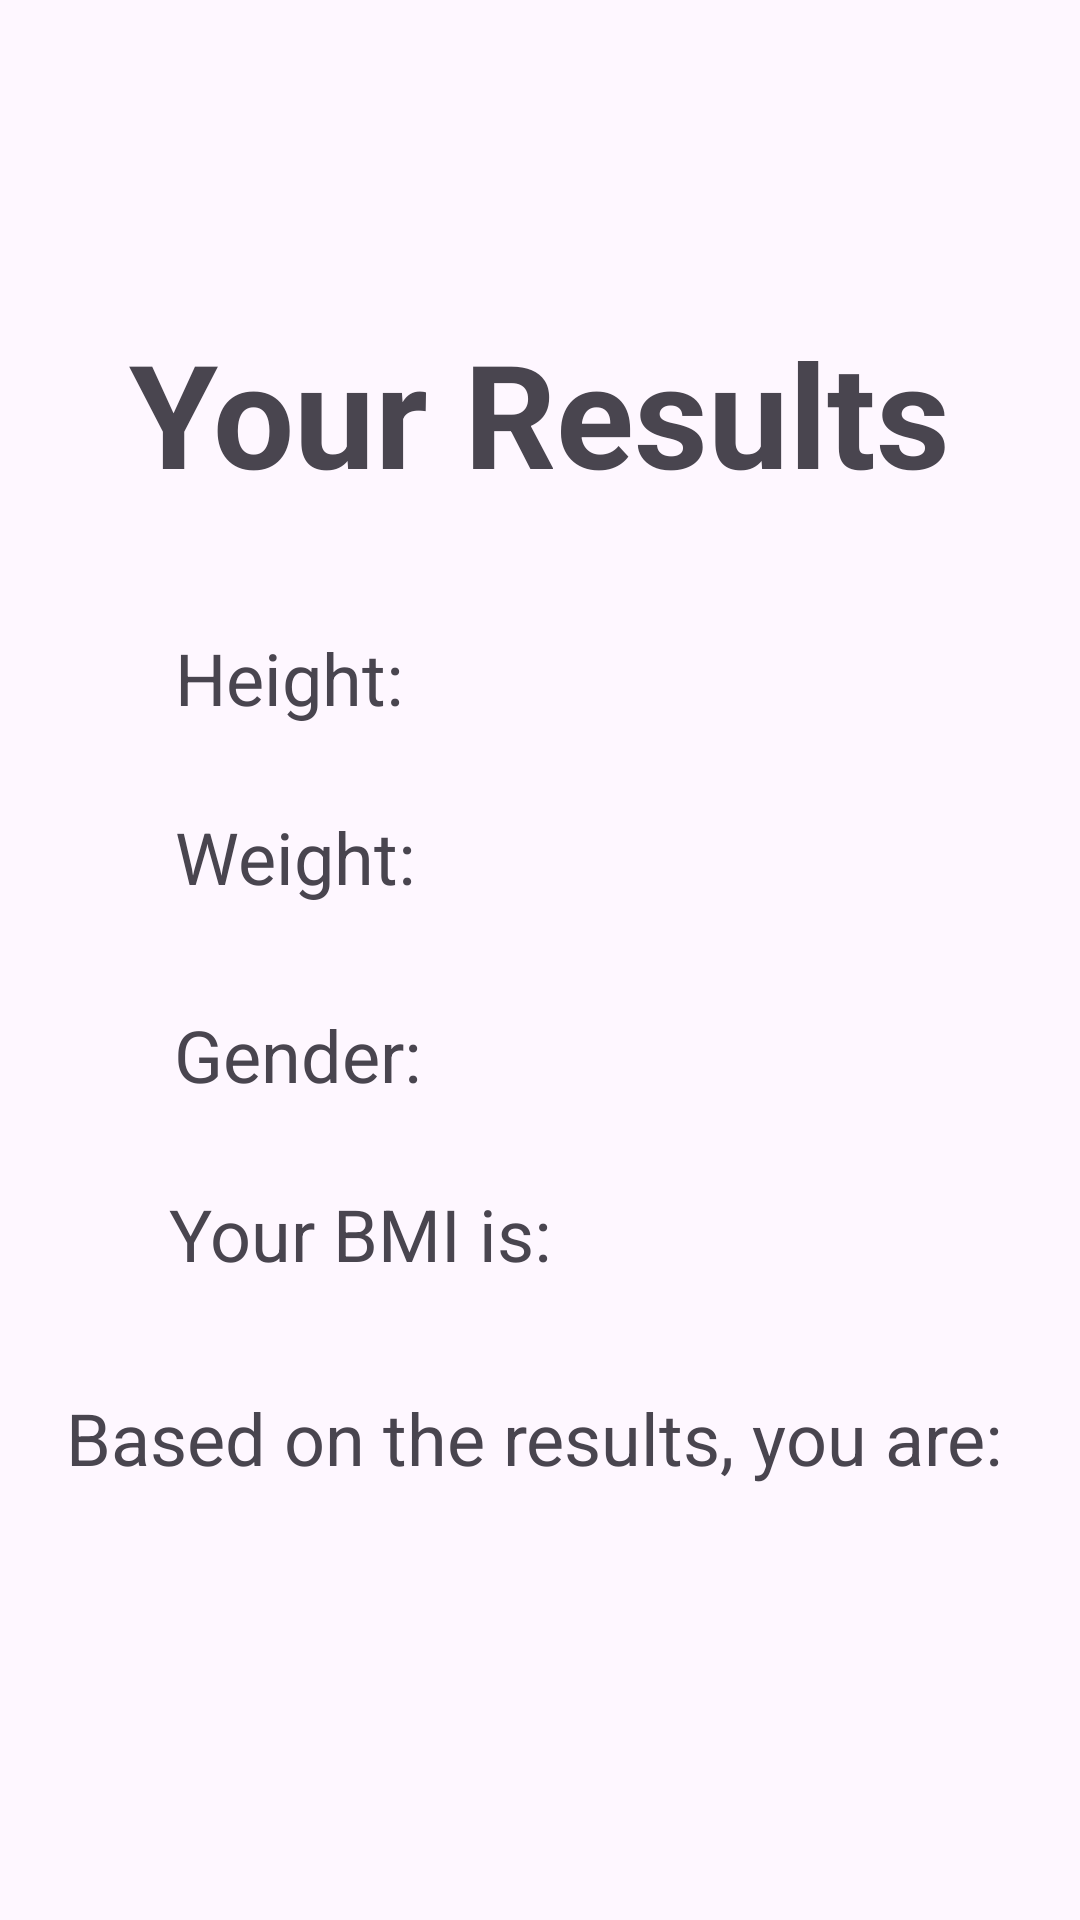

Reconstruct the res/layout file that produces this screen, plus the resources it refers to.
<!-- AndroidManifest.xml: application theme Theme.CS4405Unit3Assignment -->
<!-- res/layout/activity_results.xml -->
<?xml version="1.0" encoding="utf-8"?>
<androidx.constraintlayout.widget.ConstraintLayout xmlns:android="http://schemas.android.com/apk/res/android"
    xmlns:app="http://schemas.android.com/apk/res-auto"
    xmlns:tools="http://schemas.android.com/tools"
    android:layout_width="match_parent"
    android:layout_height="match_parent"
    tools:context=".Results">

    <TextView
        android:id="@+id/textView4"
        android:layout_width="wrap_content"
        android:layout_height="wrap_content"
        android:text="@string/result_disp"
        android:textSize="48sp"
        android:textStyle="bold"
        app:layout_constraintBottom_toBottomOf="parent"
        app:layout_constraintEnd_toEndOf="parent"
        app:layout_constraintStart_toStartOf="parent"
        app:layout_constraintTop_toTopOf="parent"
        app:layout_constraintVertical_bias="0.183" />

    <TextView
        android:id="@+id/textView6"
        android:layout_width="wrap_content"
        android:layout_height="wrap_content"
        android:text="@string/weight_disp"
        android:textSize="24sp"
        app:layout_constraintBottom_toBottomOf="parent"
        app:layout_constraintEnd_toEndOf="parent"
        app:layout_constraintHorizontal_bias="0.208"
        app:layout_constraintStart_toStartOf="parent"
        app:layout_constraintTop_toTopOf="parent"
        app:layout_constraintVertical_bias="0.443" />

    <TextView
        android:id="@+id/textView7"
        android:layout_width="wrap_content"
        android:layout_height="wrap_content"
        android:text="@string/height_disp"
        android:textSize="24sp"
        app:layout_constraintBottom_toBottomOf="parent"
        app:layout_constraintEnd_toEndOf="parent"
        app:layout_constraintHorizontal_bias="0.205"
        app:layout_constraintStart_toStartOf="parent"
        app:layout_constraintTop_toTopOf="parent"
        app:layout_constraintVertical_bias="0.345" />

    <TextView
        android:id="@+id/textView9"
        android:layout_width="wrap_content"
        android:layout_height="wrap_content"
        android:text="@string/gender_disp"
        android:textSize="24sp"
        app:layout_constraintBottom_toBottomOf="parent"
        app:layout_constraintEnd_toEndOf="parent"
        app:layout_constraintHorizontal_bias="0.209"
        app:layout_constraintStart_toStartOf="parent"
        app:layout_constraintTop_toTopOf="parent"
        app:layout_constraintVertical_bias="0.552" />

    <TextView
        android:id="@+id/textView8"
        android:layout_width="wrap_content"
        android:layout_height="wrap_content"
        android:text="@string/bmi"
        android:textSize="24sp"
        app:layout_constraintBottom_toBottomOf="parent"
        app:layout_constraintEnd_toEndOf="parent"
        app:layout_constraintHorizontal_bias="0.242"
        app:layout_constraintStart_toStartOf="parent"
        app:layout_constraintTop_toTopOf="parent"
        app:layout_constraintVertical_bias="0.65" />

    <TextView
        android:id="@+id/textView14"
        android:layout_width="wrap_content"
        android:layout_height="wrap_content"
        android:text="@string/final_stmt"
        android:textSize="24sp"
        app:layout_constraintBottom_toBottomOf="parent"
        app:layout_constraintEnd_toEndOf="parent"
        app:layout_constraintHorizontal_bias="0.461"
        app:layout_constraintStart_toStartOf="parent"
        app:layout_constraintTop_toTopOf="parent"
        app:layout_constraintVertical_bias="0.762" />

    <TextView
        android:id="@+id/dbmi"
        android:layout_width="254dp"
        android:layout_height="32dp"
        android:text="@string/smt"
        android:textSize="24sp"
        app:layout_constraintBottom_toBottomOf="parent"
        app:layout_constraintEnd_toEndOf="parent"
        app:layout_constraintStart_toStartOf="parent"
        app:layout_constraintTop_toTopOf="parent"
        app:layout_constraintVertical_bias="0.852" />

    <TextView
        android:id="@+id/dheight"
        android:layout_width="136dp"
        android:layout_height="33dp"
        android:text="@string/h"
        android:textSize="24sp"
        app:layout_constraintBottom_toBottomOf="parent"
        app:layout_constraintEnd_toEndOf="parent"
        app:layout_constraintHorizontal_bias="0.476"
        app:layout_constraintStart_toEndOf="@+id/textView7"
        app:layout_constraintTop_toTopOf="parent"
        app:layout_constraintVertical_bias="0.346" />

    <TextView
        android:id="@+id/dweight"
        android:layout_width="136dp"
        android:layout_height="33dp"
        android:text="@string/w"
        android:textSize="24sp"
        app:layout_constraintBottom_toBottomOf="parent"
        app:layout_constraintEnd_toEndOf="parent"
        app:layout_constraintHorizontal_bias="0.46"
        app:layout_constraintStart_toEndOf="@+id/textView6"
        app:layout_constraintTop_toTopOf="parent"
        app:layout_constraintVertical_bias="0.442" />

    <TextView
        android:id="@+id/dgender"
        android:layout_width="136dp"
        android:layout_height="33dp"
        android:text="@string/g"
        android:textSize="24sp"
        app:layout_constraintBottom_toBottomOf="parent"
        app:layout_constraintEnd_toEndOf="parent"
        app:layout_constraintHorizontal_bias="0.451"
        app:layout_constraintStart_toEndOf="@+id/textView9"
        app:layout_constraintTop_toTopOf="parent"
        app:layout_constraintVertical_bias="0.551" />

    <TextView
        android:id="@+id/dbmi"
        android:layout_width="136dp"
        android:layout_height="33dp"
        android:text="@string/b"
        android:textSize="24sp"
        app:layout_constraintBottom_toBottomOf="parent"
        app:layout_constraintEnd_toEndOf="parent"
        app:layout_constraintHorizontal_bias="0.139"
        app:layout_constraintStart_toEndOf="@+id/textView8"
        app:layout_constraintTop_toTopOf="parent"
        app:layout_constraintVertical_bias="0.65" />
</androidx.constraintlayout.widget.ConstraintLayout>
<!-- resources referenced by this layout -->
<resources>
  <string name="b" />
  <string name="bmi">Your BMI is:</string>
  <string name="final_stmt">Based on the results, you are: </string>
  <string name="g" />
  <string name="gender_disp">Gender:</string>
  <string name="h" />
  <string name="height_disp">Height:</string>
  <string name="result_disp">Your Results</string>
  <string name="smt" />
  <string name="w" />
  <string name="weight_disp">Weight:</string>
  <style name="Theme.CS4405Unit3Assignment" parent="Base.Theme.CS4405Unit3Assignment" />
  <style name="Base.Theme.CS4405Unit3Assignment" parent="Theme.Material3.DayNight.NoActionBar">
          
          
      </style>
</resources>
